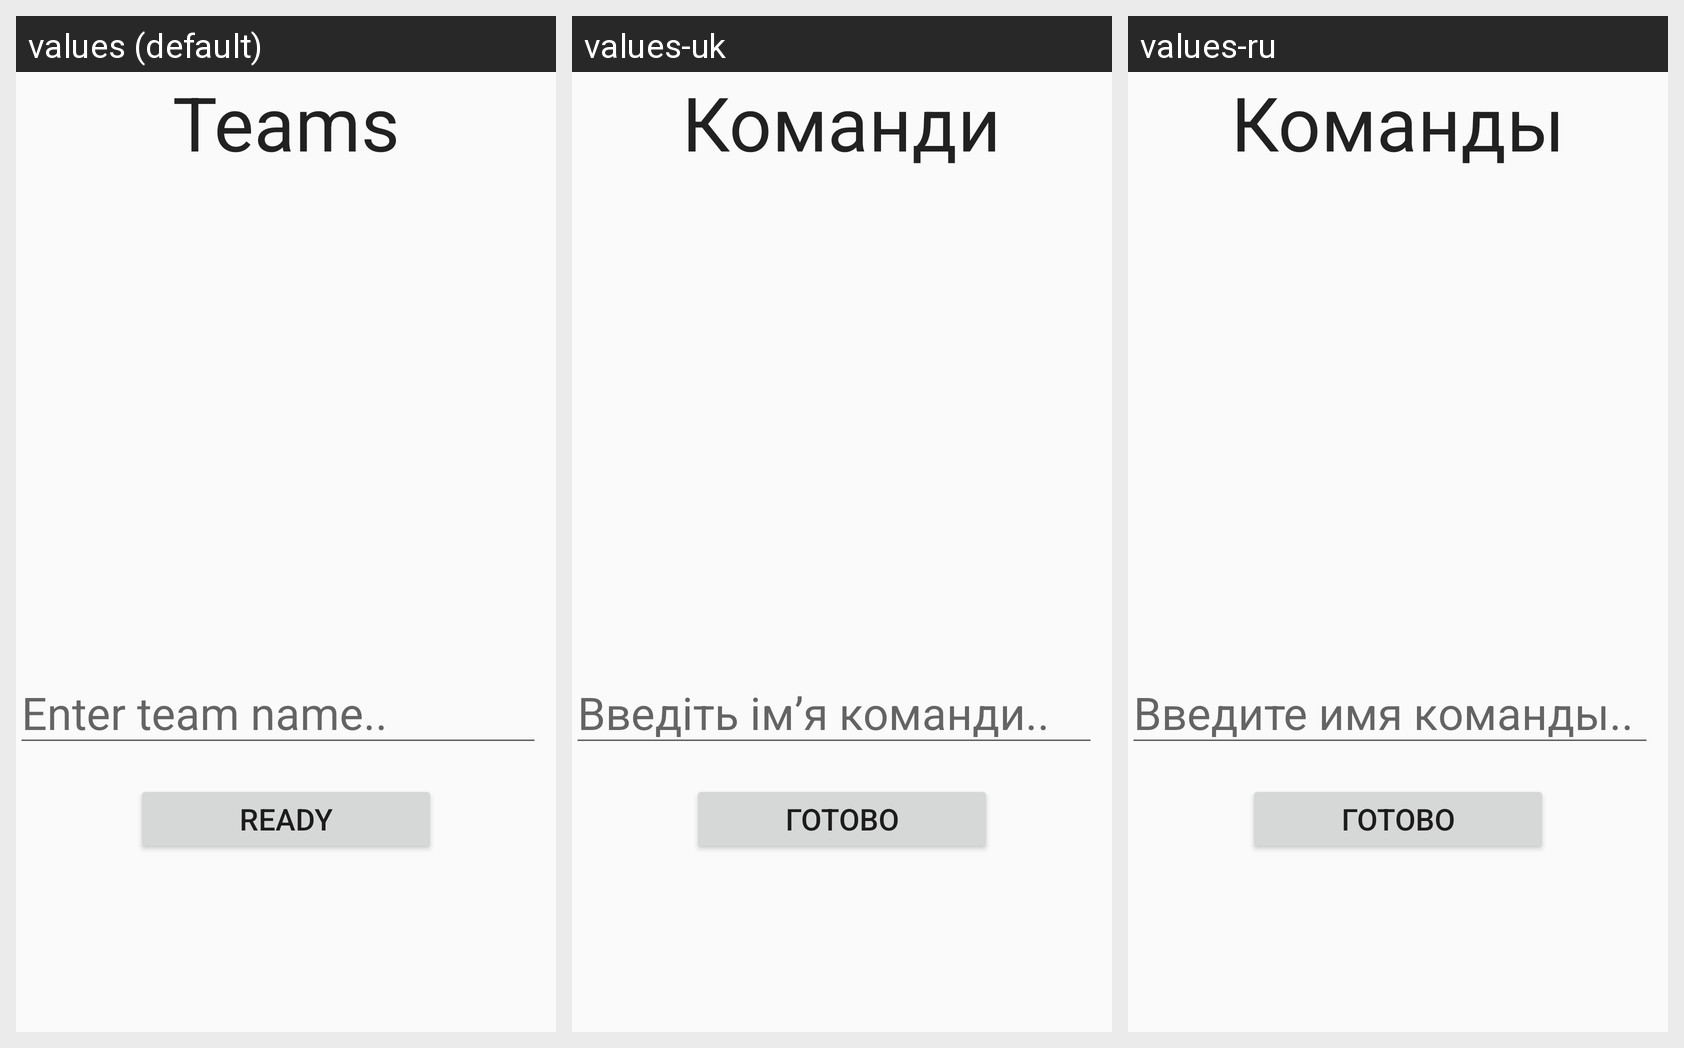

The Android screen above is rendered under several locales of the same app. Produce the string resources it draws, with the default and per-locale values.
Android screen res/layout/activity_team_s.xml rendered under 3 locales, left to right: values (default), values-uk, values-ru. Device: Nexus 5 (rendered at 1080×1920; each locale shown at half size, 540×960, under a caption strip naming it); theme AppTheme.
Strings drawn on this screen, with the default value and each locale's value (text and hints the layout hard-codes, and strings that could not be matched under every locale, appear in the picture but are not listed):

teams
  values: Teams
  values-uk: Команди
  values-ru: Команды

enterTeamName
  values: Enter team name..
  values-uk: Введіть ім’я команди..
  values-ru: Введите имя команды..

ready
  values: Ready
  values-uk: Готово
  values-ru: Готово
